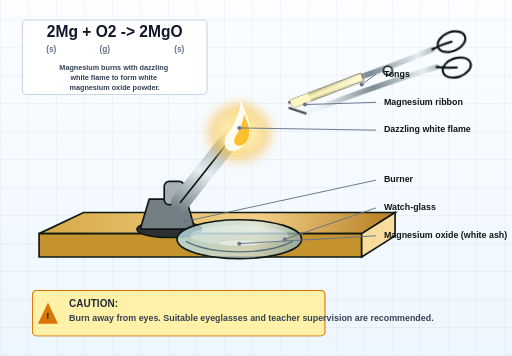
t = 0.00 s
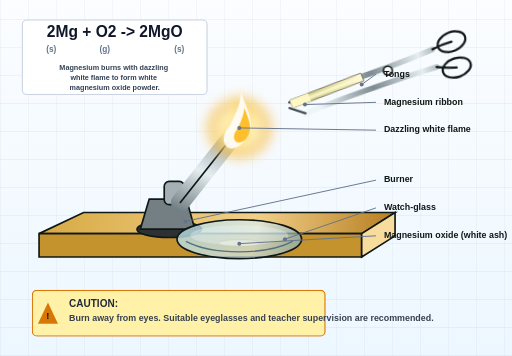
t = 0.94 s
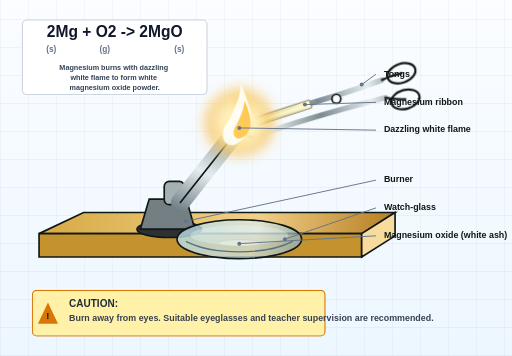
t = 1.83 s
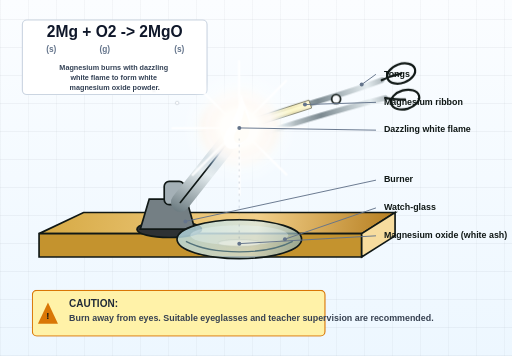
t = 2.75 s
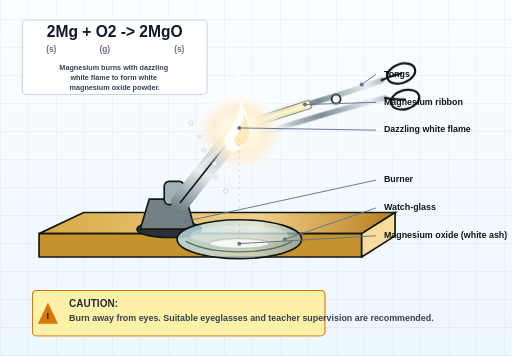
t = 3.66 s
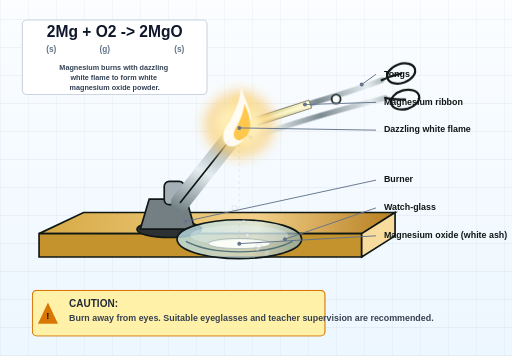
t = 4.54 s

The animated SVG that drew these frames (rendered in a browser with its animation timeline set to each time). Animation: 8 CSS @keyframes rules; one cycle of 5.50 s, repeats indefinitely.

<svg xmlns="http://www.w3.org/2000/svg" role="img" viewBox="0 0 920 640" aria-labelledby="magnesium-figure-title magnesium-figure-desc">
  <title id="magnesium-figure-title">Burning magnesium ribbon in air</title>
  <desc id="magnesium-figure-desc">
    Tongs bring a magnesium ribbon to a long angled burner flame. A dazzling white flame bursts at contact, then white
    magnesium oxide ash falls vertically into a watch-glass.
  </desc>
  <style>
    :root {
      color-scheme: light dark;
    }

    svg {
      background:
        repeating-linear-gradient(0deg, rgba(15, 23, 42, 0.045), rgba(15, 23, 42, 0.045) 1px, transparent 1px, transparent 28px),
        repeating-linear-gradient(90deg, rgba(15, 23, 42, 0.03), rgba(15, 23, 42, 0.03) 1px, transparent 1px, transparent 28px),
        linear-gradient(180deg, #fbfdff, #edf7ff);
      font-family: Arial, Helvetica, sans-serif;
    }

    text {
      fill: #101816;
      font-size: 17px;
      font-weight: 800;
      letter-spacing: 0;
    }

    .leader {
      fill: none;
      stroke: #64748b;
      stroke-linecap: round;
      stroke-width: 1.7;
    }

    .label-dot {
      fill: #64748b;
    }

    .label-text {
      font-size: 16px;
      font-weight: 900;
    }

    .timeline-approach,
    .spark-burst,
    .ash-column,
    .ash-particle,
    .ribbon-heat,
    .oxide-pile {
      pointer-events: none;
      transform-box: view-box;
      will-change: transform, opacity;
    }

    .timeline-approach {
      transform-origin: 430px 230px;
      animation: tongs-approach-cycle 4.8s cubic-bezier(0.7, 0, 0.25, 1) infinite;
    }

    .ribbon-heat {
      opacity: 0;
      transform-origin: 430px 230px;
      animation: ribbon-heat-cycle 4.8s ease-in-out infinite;
    }

    .burner-flame {
      transform-box: fill-box;
      transform-origin: center bottom;
      animation: burner-flame-flicker 620ms ease-in-out infinite alternate;
    }

    .flame-outer {
      fill: rgba(255, 255, 255, 0.88);
      filter: drop-shadow(0 0 13px rgba(255, 203, 58, 0.72));
    }

    .flame-inner {
      fill: #ffbe2e;
    }

    .spark-burst {
      opacity: 0;
      mix-blend-mode: screen;
      transform-origin: 430px 230px;
      animation: white-burst-cycle 4.8s ease-in-out infinite;
    }

    .star-rays {
      transform-origin: 430px 230px;
      animation: star-ray-cycle 4.8s ease-in-out infinite;
    }

    .ash-column {
      opacity: 0;
      fill: #ffffff;
      stroke: rgba(100, 116, 139, 0.38);
      stroke-width: 1.6;
      animation: ash-column-cycle 4.8s linear infinite;
    }

    .ash-particle {
      opacity: 0;
      animation: ash-particle-fall 4.8s linear infinite;
    }

    .particle-2 {
      animation-delay: 0.14s;
    }

    .particle-3 {
      animation-delay: 0.28s;
    }

    .particle-4 {
      animation-delay: 0.42s;
    }

    .particle-5 {
      animation-delay: 0.56s;
    }

    .particle-6 {
      animation-delay: 0.7s;
    }

    .oxide-pile {
      transform-origin: 430px 435px;
      animation: oxide-pile-cycle 4.8s ease-in-out infinite;
    }

    .equation-card {
      fill: #ffffff;
      stroke: #cbd5e1;
      stroke-width: 2;
    }

    .text-equation {
      fill: #0f172a;
      font-size: 28px;
      font-weight: 900;
    }

    .text-state {
      fill: #64748b;
      font-size: 15px;
      font-weight: 900;
    }

    .text-observation {
      fill: #334155;
      font-size: 13px;
      font-weight: 800;
    }

    .text-caution-title {
      fill: #1f2937;
      font-size: 18px;
      font-weight: 900;
    }

    .text-caution-desc {
      fill: #374151;
      font-size: 16px;
      font-weight: 800;
    }

    @media (prefers-color-scheme: dark) {
      svg {
        background:
          repeating-linear-gradient(0deg, rgba(255, 255, 255, 0.045), rgba(255, 255, 255, 0.045) 1px, transparent 1px, transparent 28px),
          repeating-linear-gradient(90deg, rgba(255, 255, 255, 0.032), rgba(255, 255, 255, 0.032) 1px, transparent 1px, transparent 28px),
          linear-gradient(180deg, #17211d, #101816);
      }

      text {
        fill: #f7fff9;
      }

      .leader {
        stroke: #cbd5e1;
      }

      .label-dot {
        fill: #cbd5e1;
      }

      .equation-card {
        fill: #141d19;
        stroke: rgba(255, 255, 255, 0.14);
      }

      .text-equation {
        fill: #f8fafc;
      }

      .text-state {
        fill: #cbd5e1;
      }

      .text-observation {
        fill: #e2e8f0;
      }

      .text-caution-title {
        fill: #1f2937;
      }

      .text-caution-desc {
        fill: #374151;
      }
    }

    @media (prefers-reduced-motion: reduce) {
      .timeline-approach,
      .ribbon-heat,
      .burner-flame,
      .spark-burst,
      .star-rays,
      .ash-column,
      .ash-particle,
      .oxide-pile {
        animation: none;
      }

      .timeline-approach {
        transform: translate(0, 0) rotate(0deg);
      }

      .ribbon-heat,
      .spark-burst,
      .ash-column,
      .ash-particle {
        opacity: 1;
      }
    }

    @keyframes tongs-approach-cycle {
      0%,
      20% {
        transform: translate(96px, -42px) rotate(-3deg);
      }
      40%,
      100% {
        transform: translate(0, 0) rotate(0deg);
      }
    }

    @keyframes ribbon-heat-cycle {
      0%,
      34% {
        opacity: 0;
        transform: scale(0.78);
      }
      42% {
        opacity: 1;
        transform: scale(1.08);
      }
      76% {
        opacity: 0.82;
        transform: scale(0.98);
      }
      100% {
        opacity: 0;
        transform: scale(0.92);
      }
    }

    @keyframes burner-flame-flicker {
      from {
        transform: scaleX(0.94) scaleY(0.92) translateY(3px);
      }
      to {
        transform: scaleX(1.06) scaleY(1.1) translateY(-2px);
      }
    }

    @keyframes white-burst-cycle {
      0%,
      36% {
        opacity: 0;
        transform: scale(0.5);
      }
      43% {
        opacity: 1;
        transform: scale(1.18);
      }
      63% {
        opacity: 0.96;
        transform: scale(1);
      }
      84% {
        opacity: 0.58;
        transform: scale(0.92);
      }
      100% {
        opacity: 0;
        transform: scale(0.78);
      }
    }

    @keyframes star-ray-cycle {
      0%,
      36% {
        opacity: 0;
        transform: scale(0.42) rotate(-8deg);
      }
      43% {
        opacity: 1;
        transform: scale(1.12) rotate(4deg);
      }
      66% {
        opacity: 0.88;
        transform: scale(0.98) rotate(-2deg);
      }
      100% {
        opacity: 0;
        transform: scale(0.74) rotate(5deg);
      }
    }

    @keyframes ash-column-cycle {
      0%,
      48% {
        opacity: 0;
      }
      56%,
      90% {
        opacity: 1;
      }
      100% {
        opacity: 0;
      }
    }

    @keyframes ash-particle-fall {
      0%,
      52% {
        opacity: 0;
        transform: translate(0, 0) scale(0.58);
      }
      58% {
        opacity: 1;
        transform: translate(0, 0) scale(0.76);
      }
      88% {
        opacity: 1;
        transform: translate(0, 176px) scale(1.06);
      }
      100% {
        opacity: 0;
        transform: translate(0, 176px) scale(1.16);
      }
    }

    @keyframes oxide-pile-cycle {
      0%,
      54% {
        transform: scaleX(0.68) scaleY(0.72);
        opacity: 0.36;
      }
      84%,
      100% {
        transform: scaleX(1) scaleY(1);
        opacity: 1;
      }
    }
  </style>

  <defs>
    <linearGradient id="tableTop" x1="70" x2="690" y1="398" y2="468" gradientUnits="userSpaceOnUse">
      <stop stop-color="#d6a943" />
      <stop offset="0.62" stop-color="#f2d08a" />
      <stop offset="1" stop-color="#b98225" />
    </linearGradient>
    <linearGradient id="metalTube" x1="330" x2="430" y1="410" y2="214" gradientUnits="userSpaceOnUse">
      <stop stop-color="#4e5f65" />
      <stop offset="0.48" stop-color="#e5edf0" />
      <stop offset="1" stop-color="#64767d" />
    </linearGradient>
    <linearGradient id="tongsSteel" x1="470" x2="735" y1="205" y2="142" gradientUnits="userSpaceOnUse">
      <stop stop-color="#eef5f7" />
      <stop offset="0.38" stop-color="#7c8a91" />
      <stop offset="0.72" stop-color="#e5edf0" />
      <stop offset="1" stop-color="#5c6870" />
    </linearGradient>
    <linearGradient id="magnesiumStrip" x1="425" x2="555" y1="220" y2="183" gradientUnits="userSpaceOnUse">
      <stop stop-color="#fff7b2" />
      <stop offset="0.32" stop-color="#d8d28f" />
      <stop offset="1" stop-color="#fff8d5" />
    </linearGradient>
    <radialGradient id="whiteFlare" cx="50%" cy="50%" r="50%">
      <stop stop-color="#ffffff" />
      <stop offset="0.34" stop-color="#fff8c7" />
      <stop offset="0.68" stop-color="#f7b733" stop-opacity="0.52" />
      <stop offset="1" stop-color="#ffffff" stop-opacity="0" />
    </radialGradient>
    <radialGradient id="dazzleSparkGlow" cx="50%" cy="50%" r="50%">
      <stop stop-color="#ffffff" />
      <stop offset="0.3" stop-color="#ffffff" />
      <stop offset="0.58" stop-color="#dbeafe" stop-opacity="0.94" />
      <stop offset="0.84" stop-color="#93c5fd" stop-opacity="0.34" />
      <stop offset="1" stop-color="#ffffff" stop-opacity="0" />
    </radialGradient>
    <linearGradient id="glassTint" x1="334" x2="542" y1="402" y2="468" gradientUnits="userSpaceOnUse">
      <stop stop-color="#b8dce4" stop-opacity="0.82" />
      <stop offset="0.58" stop-color="#d9eef2" stop-opacity="0.68" />
      <stop offset="1" stop-color="#7fa7b0" stop-opacity="0.72" />
    </linearGradient>
    <filter id="softGlow" x="-70%" y="-80%" width="240%" height="260%">
      <feGaussianBlur stdDeviation="8" />
    </filter>
  </defs>

  <g id="equation" class="equation-panel" transform="translate(206 82)">
    <rect class="equation-card" x="-166" y="-46" width="332" height="134" rx="8" />
    <text x="0" y="-16" class="text-equation" text-anchor="middle">2Mg + O2 -> 2MgO</text>
    <text x="-114" y="12" class="text-state" text-anchor="middle">(s)</text>
    <text x="-18" y="12" class="text-state" text-anchor="middle">(g)</text>
    <text x="116" y="12" class="text-state" text-anchor="middle">(s)</text>
    <text x="0" y="43" class="text-observation" text-anchor="middle">
      <tspan x="0" dy="0">Magnesium burns with dazzling</tspan>
      <tspan x="0" dy="18">white flame to form white</tspan>
      <tspan x="0" dy="18">magnesium oxide powder.</tspan>
    </text>
  </g>

  <g class="magnesium-table">
    <path d="M70 420 L650 420 L710 382 L150 382 Z" fill="url(#tableTop)" stroke="#101816" stroke-width="3" />
    <path d="M70 420 L650 420 L650 462 L70 462 Z" fill="#c4932e" stroke="#101816" stroke-width="3" />
    <path d="M650 420 L710 382 L710 424 L650 462 Z" fill="#f7dc9e" stroke="#101816" stroke-width="3" />
  </g>

  <g class="burner">
    <ellipse cx="304" cy="412" fill="#2e3134" rx="58" ry="15" stroke="#101816" stroke-width="3" />
    <path d="M268 358 L335 358 L350 412 L252 412 Z" fill="#747f84" stroke="#101816" stroke-width="3" />
    <rect x="295" y="326" width="36" height="42" rx="9" fill="#a4b0b6" stroke="#101816" stroke-width="3" />
    <path d="M324 364 L430 230" fill="none" stroke="url(#metalTube)" stroke-linecap="round" stroke-width="34" />
    <path d="M324 364 L430 230" fill="none" stroke="#101816" stroke-linecap="round" stroke-width="3" />
    <ellipse cx="430" cy="230" fill="#b7c4c8" rx="17" ry="8" stroke="#101816" stroke-width="2" transform="rotate(-70 430 230)" />
  </g>

  <g class="watch-glass">
    <ellipse cx="430" cy="430" fill="url(#glassTint)" rx="112" ry="35" stroke="#101816" stroke-width="3" />
    <ellipse cx="430" cy="423" fill="#e8f7fa" opacity="0.35" rx="88" ry="18" />
    <path d="M334 434 C382 459 478 459 526 434" fill="none" stroke="#53727a" stroke-width="2.4" />
    <ellipse class="oxide-pile" cx="430" cy="438" fill="#fbfdf7" rx="56" ry="9" stroke="#8da0a0" stroke-width="1.2" />
  </g>

  <g id="tongs-and-ribbon" class="timeline-approach">
    <g class="tongs" fill="none" stroke-linecap="round" stroke-linejoin="round">
      <path d="M446 219 C525 194 601 176 686 144" stroke="url(#tongsSteel)" stroke-width="10" />
      <path d="M452 247 C535 218 606 198 692 176" stroke="url(#tongsSteel)" stroke-width="10" />
      <path d="M446 219 L424 226 M452 247 L424 236" stroke="#3d474d" stroke-width="4" />
      <circle cx="604" cy="178" r="8" fill="#f8fafc" stroke="#101816" stroke-width="3" />
      <ellipse cx="721" cy="132" rx="26" ry="17" stroke="#101816" stroke-width="4" transform="rotate(-20 721 132)" />
      <ellipse cx="728" cy="179" rx="26" ry="17" stroke="#101816" stroke-width="4" transform="rotate(-16 728 179)" />
      <path d="M686 144 C698 138 707 135 721 132" stroke="#101816" stroke-width="4" />
      <path d="M692 176 C706 178 715 179 728 179" stroke="#101816" stroke-width="4" />
    </g>

    <g class="magnesium-ribbon-group">
      <polygon class="magnesium-ribbon" points="425,222 555,180 560,194 430,236" fill="url(#magnesiumStrip)" stroke="#67664d" stroke-linejoin="round" stroke-width="1.5" />
      <polygon class="ribbon-edge" points="438,223 548,188 550,192 440,229" fill="rgba(255,252,210,0.72)" />
      <polygon class="ribbon-hot-tip" points="425,222 458,211 463,226 430,236" fill="#fff8c7" opacity="0.9" />
      <g class="ribbon-heat">
        <ellipse cx="430" cy="230" fill="url(#whiteFlare)" filter="url(#softGlow)" rx="72" ry="54" />
        <polygon points="425,222 459,211 463,226 430,236" fill="#ffffff" opacity="0.94" />
      </g>
    </g>
  </g>

  <g class="burner-flame">
    <ellipse class="flame-glow" cx="430" cy="230" fill="url(#whiteFlare)" filter="url(#softGlow)" rx="78" ry="72" />
    <path class="flame-outer" d="M414 224 C386 254 412 284 438 254 C464 225 443 197 433 166 C431 195 420 208 414 224 Z" />
    <path class="flame-inner" d="M426 232 C412 249 426 266 443 248 C456 231 446 212 439 194 C437 210 432 220 426 232 Z" />
  </g>

  <g id="white-glow" class="spark-burst">
    <circle cx="430" cy="230" r="98" fill="url(#dazzleSparkGlow)" />
    <circle cx="430" cy="230" r="34" fill="#ffffff" />
    <g class="star-rays" stroke="#ffffff" stroke-width="4" stroke-linecap="round">
      <line x1="430" y1="230" x2="316" y2="230" />
      <line x1="430" y1="230" x2="544" y2="230" />
      <line x1="430" y1="230" x2="430" y2="116" />
      <line x1="430" y1="230" x2="430" y2="344" />
      <line x1="430" y1="230" x2="350" y2="150" />
      <line x1="430" y1="230" x2="510" y2="310" />
      <line x1="430" y1="230" x2="510" y2="150" />
      <line x1="430" y1="230" x2="350" y2="310" />
    </g>
  </g>

  <g id="mgo-particles" class="ash-column">
    <path d="M430 250 L430 438" fill="none" stroke-dasharray="2 9" stroke-linecap="round" />
    <circle class="ash-particle particle-1" cx="430" cy="250" r="4.2" />
    <circle class="ash-particle particle-2" cx="424" cy="250" r="3.2" />
    <circle class="ash-particle particle-3" cx="436" cy="250" r="4.8" />
    <circle class="ash-particle particle-4" cx="428" cy="250" r="3.8" />
    <circle class="ash-particle particle-5" cx="434" cy="250" r="3" />
    <circle class="ash-particle particle-6" cx="430" cy="250" r="4.4" />
  </g>

  <g id="labels">
    <path d="M675 134 L650 152" class="leader" />
    <circle cx="650" cy="152" r="3.6" class="label-dot" />
    <text x="690" y="138" class="label-text">Tongs</text>

    <path d="M675 184 L548 188" class="leader" />
    <circle cx="548" cy="188" r="3.6" class="label-dot" />
    <text x="690" y="188" class="label-text">Magnesium ribbon</text>

    <path d="M675 234 L430 230" class="leader" />
    <circle cx="430" cy="230" r="3.6" class="label-dot" />
    <text x="690" y="238" class="label-text">Dazzling white flame</text>

    <path d="M675 324 L333 398" class="leader" />
    <circle cx="333" cy="398" r="3.6" class="label-dot" />
    <text x="690" y="328" class="label-text">Burner</text>

    <path d="M675 374 L512 430" class="leader" />
    <circle cx="512" cy="430" r="3.6" class="label-dot" />
    <text x="690" y="378" class="label-text">Watch-glass</text>

    <path d="M675 424 L430 438" class="leader" />
    <circle cx="430" cy="438" r="3.6" class="label-dot" />
    <text x="690" y="428" class="label-text">Magnesium oxide (white ash)</text>
  </g>

  <g id="caution" class="caution-note" transform="translate(58 522)">
    <rect x="0" y="0" width="526" height="82" rx="8" fill="#fff2a8" stroke="#d97706" stroke-width="2" />
    <path d="M28 22 L46 60 L10 60 Z" fill="#d97706" />
    <text x="28" y="52" fill="#ffffff" font-size="18" font-weight="900" text-anchor="middle">!</text>
    <text x="66" y="30" class="text-caution-title">CAUTION:</text>
    <text x="66" y="55" class="text-caution-desc">Burn away from eyes. Suitable eyeglasses and teacher supervision are recommended.</text>
  </g>
</svg>
